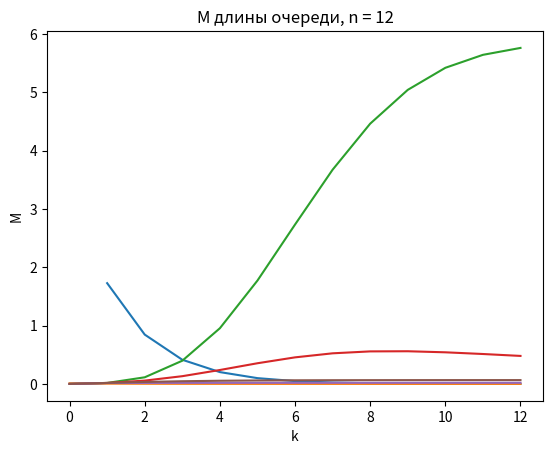

This figure's Python source:
import matplotlib.pyplot as plt
import numpy as np
import pylab as p
from numpy import *
from matplotlib.ticker import (MultipleLocator, FormatStrFormatter,
                               AutoMinorLocator)
from math import *
from scipy import integrate

R = [2, 8, 11, 5]
G = [1, 10, 6, 10]
B = [2, 9, 11, 7]
RGB = [5, 27, 28, 22]

Tc = R[1]
Ts = G[1] + B[1] + RGB[2]

l = 1 / Tc      #
m = 1 / Ts      # интенсивность потока обслуживания
p = l / m
A = [1] #       1 / 0!,      p / 1!,              p^2 / 2!,                p^3 / 3!,        p^4 / 4!, ...
P0 = [1] #      1 / 1,  1 / (1 + p),    1 / (1 + p + p^2 / 2!),  1 / (1 + p + p^2 / 2! + p^3 / 3!) ...
# A[i] * P0[i] = P[i]

sm = A[0]

for i in range(1, 100):
    A.append(A[-1] * p / i)
    sm += A[-1]
    P0.append(1 / sm)


def sumAn(n):
    res = 0
    for i in range(n + 1):
        res += A[i]
    return res


n = 12

# Q[n][i] = A[n] * (p / n) ^ k
Q = [[0] * (n + 7) for i in range(n + 7)]
P0Q = [[0] * (n + 7) for i in range(n + 7)]


for i in range(n + 7):
    Q[i][0] = 1
    P0Q[i][0] = P0[i]

sm = 0
for i in range(1, n + 5):
    sm = sumAn(i)
    Q[i][0] = A[i]
    for j in range(1, n + 5):
        Q[i][j] = ((p / i) * Q[i][j - 1])
        sm += Q[i][j]
        P0Q[i][j] = 1 / sm


def sumQk(n, k):
    res = 0
    for i in range(1, k + 1):
        res += Q[n][i]
    return res


# P0[n] * (A[0] + A[1] + .. + A[n]) = 1
check = sumAn(5)
check *= P0[5]
print(f"check without queue work = {check}")

# P(n) = A[n] * P0[n]
check = sumAn(5)
check *= P0Q[5][0]
print(f"check without queue = {check}")

# P(n + k) = P0Q[n][k] * Q[n][k]
# P0Q[n][k] * (A[0] + A[1] + .. + A[n] +
#             (Q[n][1] + Q[n][2] + .. + Q[n][k])) = 1
# Q[n][k] = (p / n) ^ k * A[n]


check = sumAn(5)
check += sumQk(5, 3)
check *= P0Q[5][3]
print(f"check with queue: {check}")


def que(n):
    x = [i for i in range(1, n + 1)]
    y = [Q[n][i] for i in x]
    plt.title(f"Lоч, n = {n}")  # заголовок
    plt.xlabel("k")  # ось абсцисс
    plt.ylabel("L")  # ось ординат
    plt.grid()  # включение отображение сетки
    plt.plot(x, y)
    plt.show()


def check(n, k):
    res = P0Q[n][k] * (sumAn(n) + sumQk(n, k))
    return res


print(f"check(n, k) = {check(5, 3)}")


def otk(n):
    x = [i for i in range(n + 1)]
    y = [P0Q[n][i] * Q[n][i] for i in x]
    # y[0] = 1
    plt.title(f"Pотк, n = {n}")  # заголовок
    plt.xlabel("k")  # ось абсцисс
    plt.ylabel("P")  # ось ординат
    plt.grid()  # включение отображение сетки
    plt.plot(x, y)
    plt.show()


def busy(n):
    x = [i for i in range(n + 1)]
    y = [A[i] * P0Q[n][i] * i for i in x]
    for i in range(1, n + 1):
        y[i] += y[i - 1]
    plt.title(f"Mзан, n = {n}")  # заголовок
    plt.xlabel("k")  # ось абсцисс
    plt.ylabel("M")  # ось ординат
    plt.grid()  # включение отображение сетки
    plt.plot(x, y)
    plt.show()


def zagr(n):
    x = [i for i in range(n + 1)]
    y = [A[i] * P0Q[n][i] * i for i in x]
    for i in range(1, n + 1):
        y[i] += y[i - 1]
    for i in range(1, n + 1):
        y[i] /= i
    plt.title(f"Kзагр, n = {n}")  # заголовок
    plt.xlabel("k")  # ось абсцисс
    plt.ylabel("K")  # ось ординат
    plt.grid()  # включение отображение сетки
    plt.plot(x, y)
    plt.show()


def Pqueue(n):
    x = [i for i in range(n + 1)]
    y = [Q[n][i] for i in x]
    for i in range(1, n + 1):
        y[i] += y[i - 1]
    for i in range(1, n + 1):
        y[i] *= P0Q[n][i]
    y[0] = 0
    plt.title(f"Pоч, n = {n}")  # заголовок
    plt.xlabel("k")  # ось абсцисс
    plt.ylabel("P")  # ось ординат
    plt.grid()  # включение отображение сетки
    plt.plot(x, y)
    plt.show()


def Qlen(n):
    x = [i for i in range(n + 1)]
    y = [Q[n][i] for i in x]
    y[0] = 0
    for i in range(1, n + 1):
        y[i] *= i * P0Q[n][i] * A[n]
        y[i] += y[i - 1]
    plt.title(f"M длины очереди, n = {n}")  # заголовок
    plt.xlabel("k")  # ось абсцисс
    plt.ylabel("M")  # ось ординат
    plt.grid()  # включение отображение сетки
    plt.plot(x, y)
    plt.show()

# for i in range(2, 15, 2):
# n = 3
que(n)
otk(n)
busy(n)
zagr(n)
Pqueue(n)
Qlen(n)

# x = []
# y = []
#
# plt.title("P(3 <= k)")  # заголовок
# plt.xlabel("n")  # ось абсцисс
# plt.ylabel("P(k)")  # ось ординат
# plt.grid()  # включение отображение сетки
# plt.plot(x, y)
# plt.show()